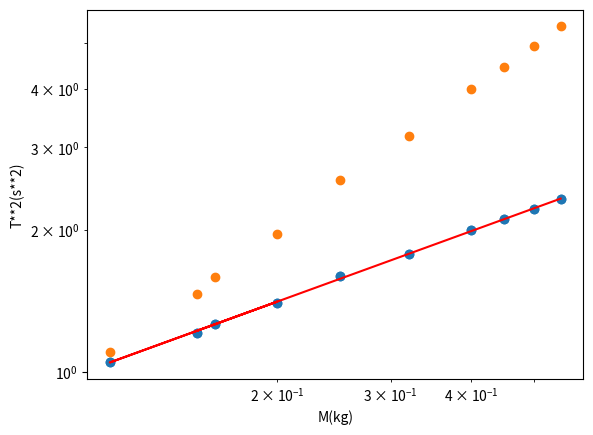

The matplotlib source for this figure:
#AVISO: Rever programa!!!!!!


import numpy as np
import matplotlib.pyplot as plt
def minimos_quadrados(x, y):
    N = x.size

    # Somatórios necessários
    sum_x = np.sum(x)
    sum_y = np.sum(y)
    sum_x2 = np.sum(x**2)
    sum_y2 = np.sum(y**2)
    sum_xy = np.sum(x * y)

    # Coeficientes da reta
    m = (N * sum_xy - sum_x * sum_y) / (N * sum_x2 - sum_x**2)
    b = (sum_x2 * sum_y - sum_x * sum_xy) / (N * sum_x2 - sum_x**2)

    # Cálculo de r^2
    y_pred = m * x + b
    ssr = np.sum((y - y_pred)**2)  # Soma dos quadrados dos resíduos
    sst = np.sum((y - np.mean(y))**2)  # Soma total dos quadrados
    r2 = 1 - (ssr / sst)

    # Erros nos coeficientes
    dm = np.sqrt(np.sum((y - y_pred)**2) / ((N - 2) * np.sum((x - np.mean(x))**2)))
    db = dm * np.sqrt(np.sum(x**2) / N)

    return m, b, r2, dm, db

m = np.array([0.15,0.20,0.16,0.11, 0.25, 0.32, 0.40, 0.45, 0.50, 0.55])
t = np.array([1.21, 1.40, 1.26, 1.05, 1.60, 1.78, 2.00, 2.11, 2.22, 2.33])


#a) - Apresente as medições num gráfico.
plt.scatter(m,t)
plt.ylabel("T(s)")
plt.xlabel("M(kg)")
plt.show()
# R: Não é linear;



# b) - Apresente as medições num gráfico loglog
plt.loglog(m, t, 'o')
plt.ylabel("T(s) (log scale)")
plt.xlabel("M(kg) (log scale)")

# T = CM^0.5

mlog = np.log(m)
tlog = np.log(t)
md, b, r2, dm, db = minimos_quadrados(mlog, tlog)
y = md * mlog + b  # Equação da reta no espaço log-log

plt.plot(m, np.exp(y), label=f"Ajuste: T = {np.exp(b):.2f} M^{md:.2f}", color='red')
plt.show()

"""c) Considerando  a  relação  entre  o  período  e  a  massa  descoberta  na  alínea  anterior, 
transforme as quantidades de modo a obter um gráfico que apresente uma relação linear. 
Encontre  o  declive,  a  ordenada  na  origem,  os  erros  respetivos  e  o  coeficiente  de 
determinação. É um bom ajuste?"""

t2 = t**2
plt.scatter(m,t2)
plt.xlabel("M(kg)")
plt.ylabel("T**2(s**2)")
md2, b2, r22,dm2,db2 = minimos_quadrados(m,t2)
y2 = md2*t2+b2

print("m = {}+- {} s2/kg".format(md2, dm2))
print("b = {} +- {} s2".format(b2, db2))
print("r2 = ", r22)

#Sim é um bom ajuste (ver r2)

# d) - Calcule a constante elástica

K = 4 * np.pi**2 * (m / t**2)  
k2 = np.mean(K)  # Média de K
std_k = np.std(K, ddof=1)  
print("K = {:.2f} ± {:.2f} kg/s2".format(k2, std_k))